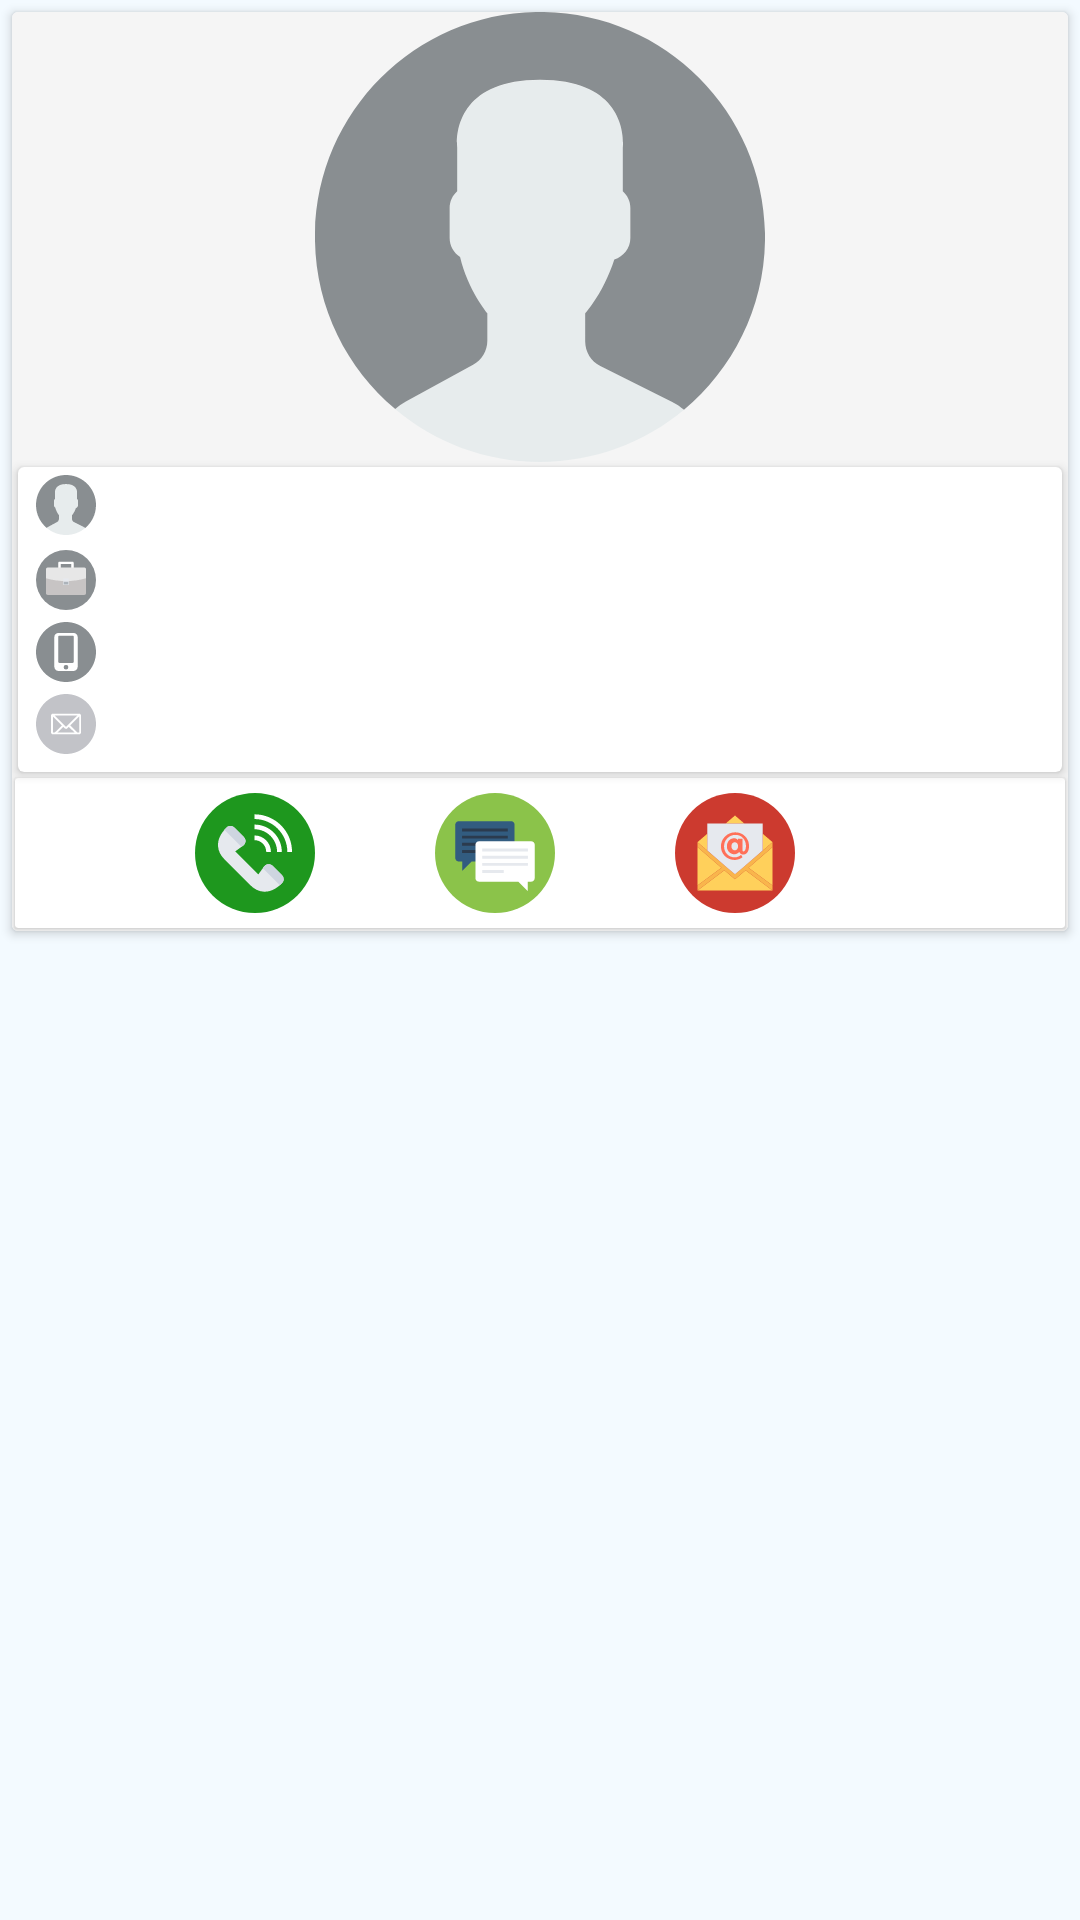

Layout XML and referenced resources for this Android screen:
<!-- AndroidManifest.xml: application theme AppTheme -->
<!-- res/layout/activity_doctor_details.xml -->
<?xml version="1.0" encoding="utf-8"?>
<ScrollView xmlns:android="http://schemas.android.com/apk/res/android"
    xmlns:tools="http://schemas.android.com/tools"
    android:layout_width="match_parent"
    android:layout_height="match_parent"
    android:orientation="vertical">

    <androidx.cardview.widget.CardView xmlns:card_view="http://schemas.android.com/apk/res-auto"
        android:layout_width="match_parent"
        android:layout_height="wrap_content"
        android:layout_margin="4dp"
        android:background="?attr/selectableItemBackgroundBorderless"
        card_view:cardCornerRadius="2dp"
        card_view:cardElevation="2dp">

        <LinearLayout
            android:layout_width="match_parent"
            android:layout_height="match_parent"
            android:background="#F5F5F5"
            android:orientation="vertical"
            tools:context=".activity.DoctorDetailsActivity">

            <ImageView
                android:id="@+id/member_image"
                android:layout_width="wrap_content"
                android:layout_height="150dp"
                android:layout_gravity="center"
                android:layout_marginBottom="0.5dp"
                android:adjustViewBounds="true"
                android:scaleType="fitXY"
                android:src="@drawable/ic_name" />

            <androidx.cardview.widget.CardView xmlns:card_view="http://schemas.android.com/apk/res-auto"
                android:layout_width="match_parent"
                android:layout_height="wrap_content"
                android:layout_marginStart="2dp"
                android:layout_marginTop="1dp"
                android:layout_marginEnd="2dp"
                android:layout_marginBottom="1dp"
                android:background="?attr/selectableItemBackgroundBorderless"
                card_view:cardCornerRadius="2dp"
                card_view:cardElevation="2dp">

                <LinearLayout
                    android:layout_width="match_parent"
                    android:layout_height="wrap_content"
                    android:orientation="vertical"
                    android:paddingLeft="4dp"
                    android:paddingRight="4dp"
                    android:paddingBottom="4dp">

                    <TextView
                        android:id="@+id/post_title"
                        android:layout_width="wrap_content"
                        android:layout_height="wrap_content"
                        android:drawableStart="@drawable/ic_name"
                        android:drawablePadding="5dp"
                        android:ellipsize="end"
                        android:maxLines="1"
                        android:padding="2dp"
                        android:textSize="16dp" />

                    <TextView
                        android:id="@+id/post_body"

                        android:layout_width="wrap_content"
                        android:layout_height="wrap_content"
                        android:drawableStart="@drawable/ic_designation"
                        android:drawablePadding="5dp"
                        android:padding="2dp"
                        android:textSize="13dp" />

                    <TextView
                        android:id="@+id/post_mobile"
                        android:layout_width="wrap_content"
                        android:layout_height="wrap_content"
                        android:drawableStart="@drawable/ic_mobile"
                        android:drawablePadding="5dp"
                        android:ellipsize="end"
                        android:maxLines="1"
                        android:padding="2dp"
                        android:textSize="13dp" />

                    <TextView
                        android:id="@+id/post_email"
                        android:layout_width="wrap_content"
                        android:layout_height="wrap_content"
                        android:drawableStart="@drawable/ic_email"
                        android:drawablePadding="5dp"
                        android:padding="2dp"
                        android:textSize="13dp" />

                </LinearLayout>

            </androidx.cardview.widget.CardView>

            <androidx.cardview.widget.CardView xmlns:card_view="http://schemas.android.com/apk/res-auto"
                android:layout_width="match_parent"
                android:layout_height="wrap_content"
                android:layout_marginStart="1dp"
                android:layout_marginTop="1dp"
                android:layout_marginEnd="1dp"
                android:layout_marginBottom="1dp"
                android:background="?attr/selectableItemBackgroundBorderless"
                card_view:cardCornerRadius="1dp"
                card_view:cardElevation="1dp">

                <LinearLayout
                    android:layout_width="wrap_content"
                    android:layout_height="wrap_content"
                    android:layout_gravity="center"
                    android:orientation="horizontal">

                    <ImageView
                        android:id="@+id/call"
                        android:layout_width="50dp"
                        android:layout_height="50dp"
                        android:layout_marginRight="30dp"
                        android:background="@drawable/image_selector"
                        android:padding="5dp"
                        android:src="@drawable/call" />

                    <ImageView
                        android:id="@+id/message"
                        android:layout_width="50dp"
                        android:layout_height="50dp"
                        android:layout_marginRight="30dp"
                        android:background="@drawable/image_selector"
                        android:padding="5dp"
                        android:src="@drawable/message" />

                    <ImageView
                        android:id="@+id/email"
                        android:layout_width="50dp"
                        android:layout_height="50dp"
                        android:layout_marginRight="30dp"
                        android:background="@drawable/image_selector"
                        android:padding="5dp"
                        android:src="@drawable/email" />

                    <ImageView
                        android:id="@+id/chat"
                        android:layout_width="50dp"
                        android:layout_height="50dp"
                        android:background="@drawable/image_selector"
                        android:padding="5dp"
                        android:visibility="gone"
                        android:src="@drawable/ic_chat" />

                </LinearLayout>

            </androidx.cardview.widget.CardView>

        </LinearLayout>

    </androidx.cardview.widget.CardView>

</ScrollView>
<!-- resources referenced by this layout -->
<resources>
  <!-- drawable ic_email (drawable) -->
  <vector xmlns:android="http://schemas.android.com/apk/res/android"
      android:width="20dp"
      android:height="20dp"
      android:viewportHeight="64.0"
      android:viewportWidth="64.0">
      <path
          android:fillColor="#c2c3c8"
          android:pathData="M33.47,36.65c-0.78,0.78 -2.05,0.78 -2.83,0l-1.58,-1.58L22.99,41h18.1l-6.08,-5.88L33.47,36.65zM44.21,23H19.89L32,35L44.21,23zM18,24.01V41h2.06l7.53,-7.41L18,24.01zM44.06,41H46V24.13l-9.47,9.47L44.06,41zM32,0C14.33,0 0,14.33 0,32s14.33,32 32,32s32,-14.33 32,-32S49.67,0 32,0zM48,41c0,1.1 -0.9,2 -2,2H18c-1.1,0 -2,-0.9 -2,-2V23c0,-1.1 0.9,-2 2,-2h28c1.1,0 2,0.9 2,2V41z" />
  </vector>
  <!-- drawable ic_mobile (drawable) -->
  <vector xmlns:android="http://schemas.android.com/apk/res/android"
      android:width="20dp"
      android:height="20dp"
      android:viewportHeight="300.0"
      android:viewportWidth="300.0">
      <path
          android:fillColor="#898e91"
          android:pathData="M150,226.09m-11.72,0a11.72,11.72 0,1 1,23.44 0a11.72,11.72 0,1 1,-23.44 0" />
      <path
          android:fillColor="#898e91"
          android:pathData="M182.69,68.25h-65.38c-3.66,0 -6.65,2.84 -6.65,6.33v123.59c0,3.49 2.98,6.33 6.65,6.33h65.38c3.66,0 6.65,-2.84 6.65,-6.33V74.58C189.34,71.09 186.36,68.25 182.69,68.25z" />
      <path
          android:fillColor="#898e91"
          android:pathData="M150,0C67.16,0 0,67.16 0,150S67.16,300 150,300s150,-67.16 150,-150S232.84,0 150,0zM208.35,224.02c0,11.46 -9.29,20.75 -20.75,20.75h-75.21c-11.46,0 -20.75,-9.29 -20.75,-20.75V75.32c0,-11.46 9.29,-20.75 20.75,-20.75h75.21c11.46,0 20.75,9.29 20.75,20.75V224.02z" />
  </vector>
  <!-- drawable image_selector (drawable) -->
  <?xml version="1.0" encoding="utf-8"?>
  <selector xmlns:android="http://schemas.android.com/apk/res/android">
      
      <item
          android:state_enabled="false"
          android:drawable="@android:color/holo_red_light"
          />
      
      <item
          android:state_pressed="true"
          android:state_enabled="true"
          android:drawable="@android:color/holo_red_dark"
          />
      
      <item
          android:state_focused="true"
          android:state_enabled="true"
          android:drawable="@android:color/holo_orange_dark"
          />
      
      <item
          android:state_enabled="true"
          android:drawable="@android:color/transparent"
          />
  </selector>
  <style name="AppTheme" parent="Theme.AppCompat.Light.DarkActionBar">
          
          <item name="colorPrimary">@color/colorPrimary</item>
          <item name="colorPrimaryDark">@color/colorPrimaryDark</item>
          <item name="colorAccent">@color/colorPrimary</item>
          <item name="colorControlActivated">@color/colorPrimary</item>
          <item name="android:windowBackground">@color/bg_color</item>
      </style>
  <color name="colorPrimary">#1c2764</color>
  <color name="colorPrimaryDark">#182158</color>
  <color name="bg_color">#f3faff</color>
</resources>
